The GitHub repository SnaetWarre/Research_Project_Rust_Semi-Supervised_Learning contains a labelled image folder "plantvillage" with 14 categories: apple apple scab, apple black rot, apple cedar apple rust, cherry including sour healthy, corn (maize) cercospora leaf spot gray leaf spot, corn maize northern leaf blight, grape healthy, peach healthy, pepper bell bacterial spot, potato healthy, raspberry healthy, strawberry healthy, tomato leaf mold, tomato mosaic virus. Examples follow, each with its label.

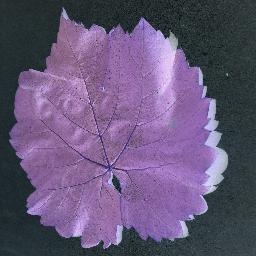
Label: grape healthy

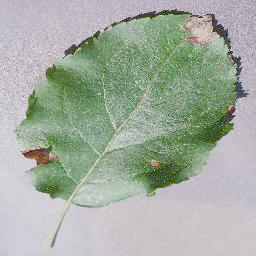
Label: apple black rot

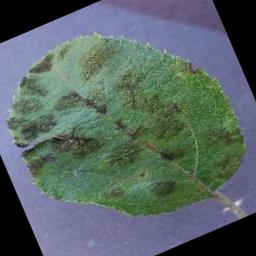
Label: apple apple scab

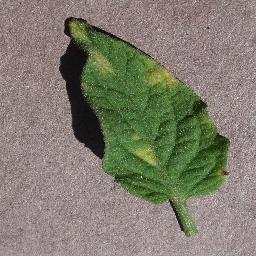
Label: tomato leaf mold

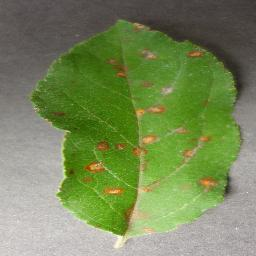
Label: apple cedar apple rust

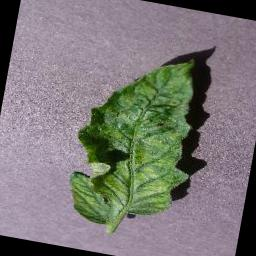
Label: tomato mosaic virus
